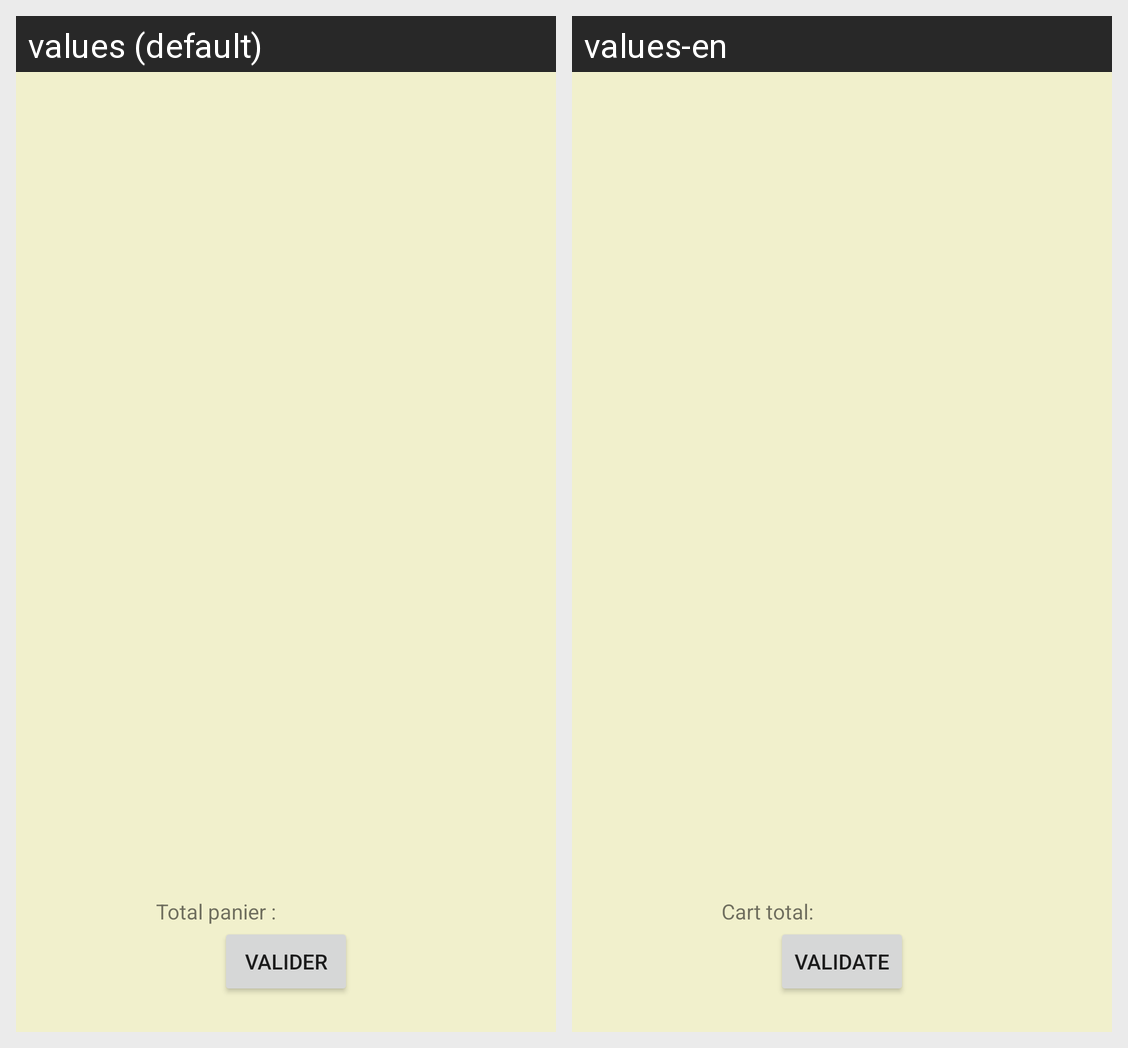

Translations of the strings shown on this Android screen, per locale in the grid:
Android screen res/layout/fragment_panier.xml rendered under 2 locales, left to right: values (default), values-en. Device: Nexus 5 (rendered at 1080×1920; each locale shown at half size, 540×960, under a caption strip naming it); theme MonTheme.
Strings drawn on this screen, with the default value and each locale's value (text and hints the layout hard-codes, and strings that could not be matched under every locale, appear in the picture but are not listed):

total_panier_texte
  values: Total panier :
  values-en: Cart total:

valider
  values: Valider
  values-en: Validate
